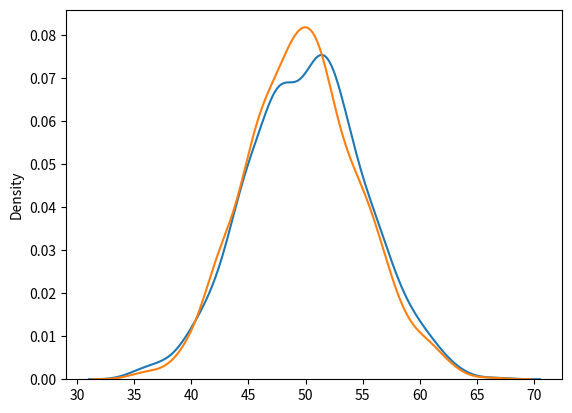

This chart was generated by the following Python code:
# Binomial Distribution → é uma distribuição discreta.
# Descreve o resultado de resultados binários como "cara ou coroa".
# Os parãmetros:
# n: numero de tentativas
# p: probabilidade da ocorrência em cada tentativa
# size: o shape do array retornado (a quantidade de número de elementos em cada dimensão)
# Distribuição discreta → definida em conjutos separados de eventos. Por exemplo, "cara ou coroa" é um resultado discreto.

# Dado 10 tentativas para cara ou coroa, gere 10 pontos
from numpy import random
print('random.binomial(n=10, p=0.5, size=10)')
array1= random.binomial(n=10, p=0.5, size=10)
print(array1) # [5 4 7 4 5 4 6 7 5 6]

# Visualization of Binomial Distribution
from numpy import random
import matplotlib.pyplot as plt
import seaborn as sns

# sns.displot(random.binomial(n=10, p=0.5, size=1000))
# plt.show()

# Difference Between Normal and Binomial Distribution
# A distribuição normal é contínua enquanto que a distribuição binomial é discreta, mas se houver pontos suficientes serão similares à distribuição normal com ajuste de loc e scale
sns.distplot(random.normal(loc=50, scale=5, size=1000), hist=False, label='normal')
sns.distplot(random.binomial(n=100, p=0.5, size=1000), hist=False, label='binomial')
plt.show()